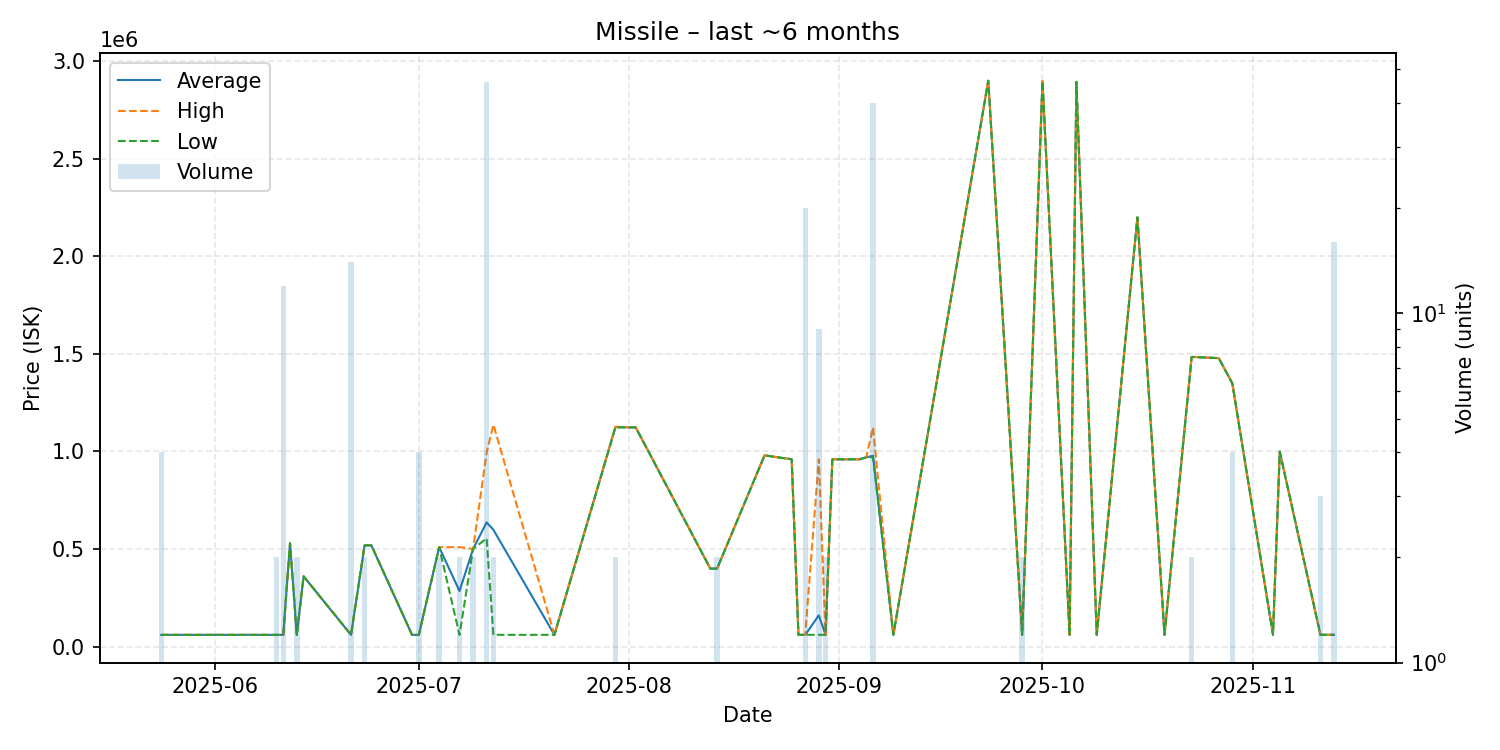

The file beside this chart, header and first rows:
date, average, highest, lowest, order_count, volume
2025-05-24, 60560, 60560, 60560, 1, 4
2025-05-29, 60560, 60560, 60560, 1, 1
2025-06-02, 60570, 60570, 60570, 1, 1
2025-06-10, 60580, 60580, 60580, 1, 2
2025-06-11, 60590, 60590, 60590, 1, 12
2025-06-12, 530000, 530000, 530000, 1, 1
2025-06-13, 60585, 60590, 60580, 2, 2
2025-06-14, 360600, 360600, 360600, 1, 1
2025-06-21, 60685, 60690, 60680, 3, 14
2025-06-23, 519000, 519000, 519000, 2, 2
2025-06-24, 519000, 519000, 519000, 1, 1
2025-06-30, 60750, 60750, 60750, 1, 1
2025-07-01, 60710, 60710, 60710, 1, 4
2025-07-04, 509850, 509900, 509800, 2, 2
2025-07-07, 285310, 509900, 60720, 2, 2
2025-07-09, 500000, 500000, 500000, 2, 2
2025-07-11, 636683, 994000, 555600, 17, 46
2025-07-12, 598865, 1137000, 60730, 2, 2
2025-07-21, 60760, 60760, 60760, 1, 1
2025-07-30, 1125000, 1127000, 1123000, 2, 2
2025-08-02, 1123000, 1123000, 1123000, 1, 1
2025-08-13, 400000, 400000, 400000, 1, 1
2025-08-14, 400000, 400000, 400000, 2, 2
2025-08-21, 980000, 980000, 980000, 1, 1
2025-08-25, 959900, 959900, 959900, 1, 1
2025-08-26, 60820, 60820, 60820, 1, 1
2025-08-27, 60816, 60820, 60810, 2, 20
2025-08-29, 160676, 959700, 60790, 3, 9
2025-08-30, 60800, 60800, 60800, 1, 2
2025-08-31, 959700, 959700, 959700, 1, 1
2025-09-01, 959700, 959700, 959700, 1, 1
2025-09-04, 959800, 959800, 959800, 1, 1
2025-09-05, 969900, 969900, 969900, 1, 1
2025-09-06, 977855, 1123000, 970000, 4, 40
2025-09-09, 60820, 60820, 60820, 1, 1
2025-09-23, 2899000, 2899000, 2899000, 1, 1
2025-09-28, 60850, 60850, 60850, 1, 2
2025-10-01, 2897000, 2897000, 2897000, 1, 1
2025-10-05, 60850, 60850, 60850, 1, 1
2025-10-06, 2893000, 2893000, 2893000, 1, 1
2025-10-09, 60850, 60850, 60850, 1, 1
2025-10-15, 2199000, 2199000, 2199000, 1, 1
2025-10-19, 60880, 60880, 60880, 1, 1
2025-10-23, 1484500, 1485000, 1484000, 2, 2
2025-10-27, 1478000, 1478000, 1478000, 1, 1
2025-10-29, 1349000, 1349000, 1349000, 1, 4
2025-11-04, 60950, 60950, 60950, 1, 1
2025-11-05, 998900, 998900, 998900, 1, 1
2025-11-11, 60970, 60970, 60970, 1, 3
2025-11-13, 60933, 60960, 60910, 4, 16
